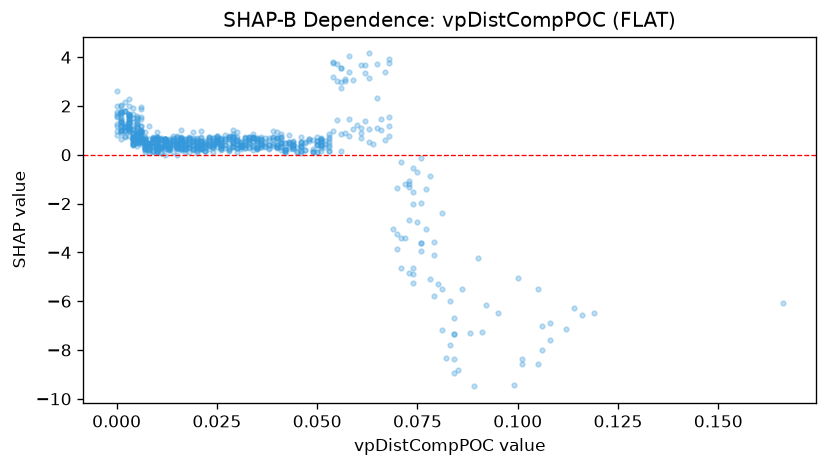

The file beside this chart, header and first rows:
feature_value, shap_value
0.065, 2.327
0.031, 0.3477
0.045, 0.2991
0.054, 3.187
0.043, 0.4225
0.056, 0.1502
0.006, 0.8794
0.003, 1.123
0.005, 0.7842
0.027, 0.8067
0.01, 0.5038
0.028, 0.6873
0.034, 0.6982
0.012, 0.571
0.047, 0.2126
0.057, 0.9124
0.083, -7.793
0.016, 1.017
0.017, 0.4664
0.01, 0.1154
0.015, 0.4806
0.006, 0.6324
0.008, 0.4341
0.022, 0.1644
0.008, 0.3438
0.029, 0.7244
0.03, 0.402
0.015, 0.4823
0.029, 0.5424
0.052, 0.4622
0.108, -7.605
0.106, -8.015
0.014, 0.3537
0.014, 0.5497
0.011, 0.341
0.008, 0.4574
0.003, 1.303
0.009, 0.4143
0.006, 0.5421
0.019, 0.5538
0.061, 0.8977
0.017, 0.577
0.011, 0.6144
0.01, 0.4513
0.01, 0.6701
0.001, 0.9954
0.004, 1.522
0.003, 1.663
0.016, 0.4568
0.022, 0.5289
0.003, 1.341
0.009, 0.3406
0.044, 0.5412
0.048, 0.5521
0.074, -1.536
0.068, 0.7557
0.025, 0.7628
0.001, 1.76
0.017, 0.4413
0.029, 0.8408
... 796 more rows
